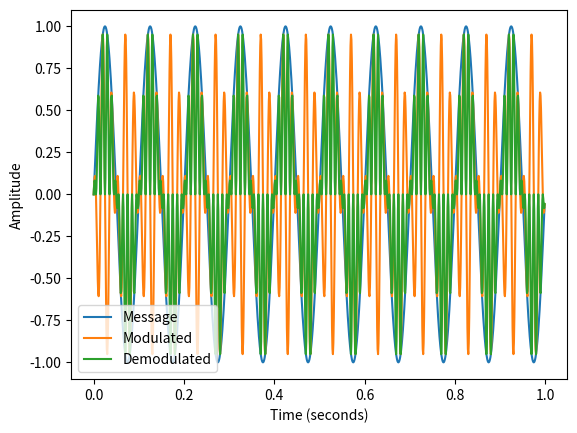

This figure's Python source:
import numpy as np
import matplotlib.pyplot as plt

def dsb_sc_modulate(message, carrier_freq, fs):
    """Modulate a message onto a carrier frequency using DSB-SC.
    
    Parameters:
    message (ndarray): The message signal to be modulated.
    carrier_freq (float): The frequency of the carrier signal.
    fs (float): The sample rate of the signals.
    
    Returns:
    ndarray: The modulated signal.
    """
    t = np.arange(len(message)) / fs
    carrier = np.cos(2 * np.pi * carrier_freq * t)
    modulated = message * carrier
    return modulated

def dsb_sc_demodulate(modulated, carrier_freq, fs):
    """Demodulate a DSB-SC modulated signal.
    
    Parameters:
    modulated (ndarray): The modulated signal.
    carrier_freq (float): The frequency of the carrier signal.
    fs (float): The sample rate of the signals.
    
    Returns:
    ndarray: The demodulated message signal.
    """
    t = np.arange(len(modulated)) / fs
    carrier = np.cos(2 * np.pi * carrier_freq * t)
    demodulated = modulated * carrier
    return demodulated

# Set the parameters
fs = 1000  # Sample rate (samples/second)
carrier_freq = 50  # Carrier frequency (Hz)
message_freq = 10  # Message frequency (Hz)
duration = 1  # Duration of signal (seconds)

# Generate the message signal
t = np.arange(duration * fs) / fs
message = np.sin(2 * np.pi * message_freq * t)

# Modulate the message onto the carrier
modulated = dsb_sc_modulate(message, carrier_freq, fs)

# Demodulate the modulated signal to recover the message
demodulated = dsb_sc_demodulate(modulated, carrier_freq, fs)

# Plot the signals
plt.figure()
plt.plot(t, message, label='Message')


plt.plot(t, modulated, label='Modulated')


plt.plot(t, demodulated, label='Demodulated')
plt.xlabel('Time (seconds)')
plt.ylabel('Amplitude')
plt.legend()
plt.show()
